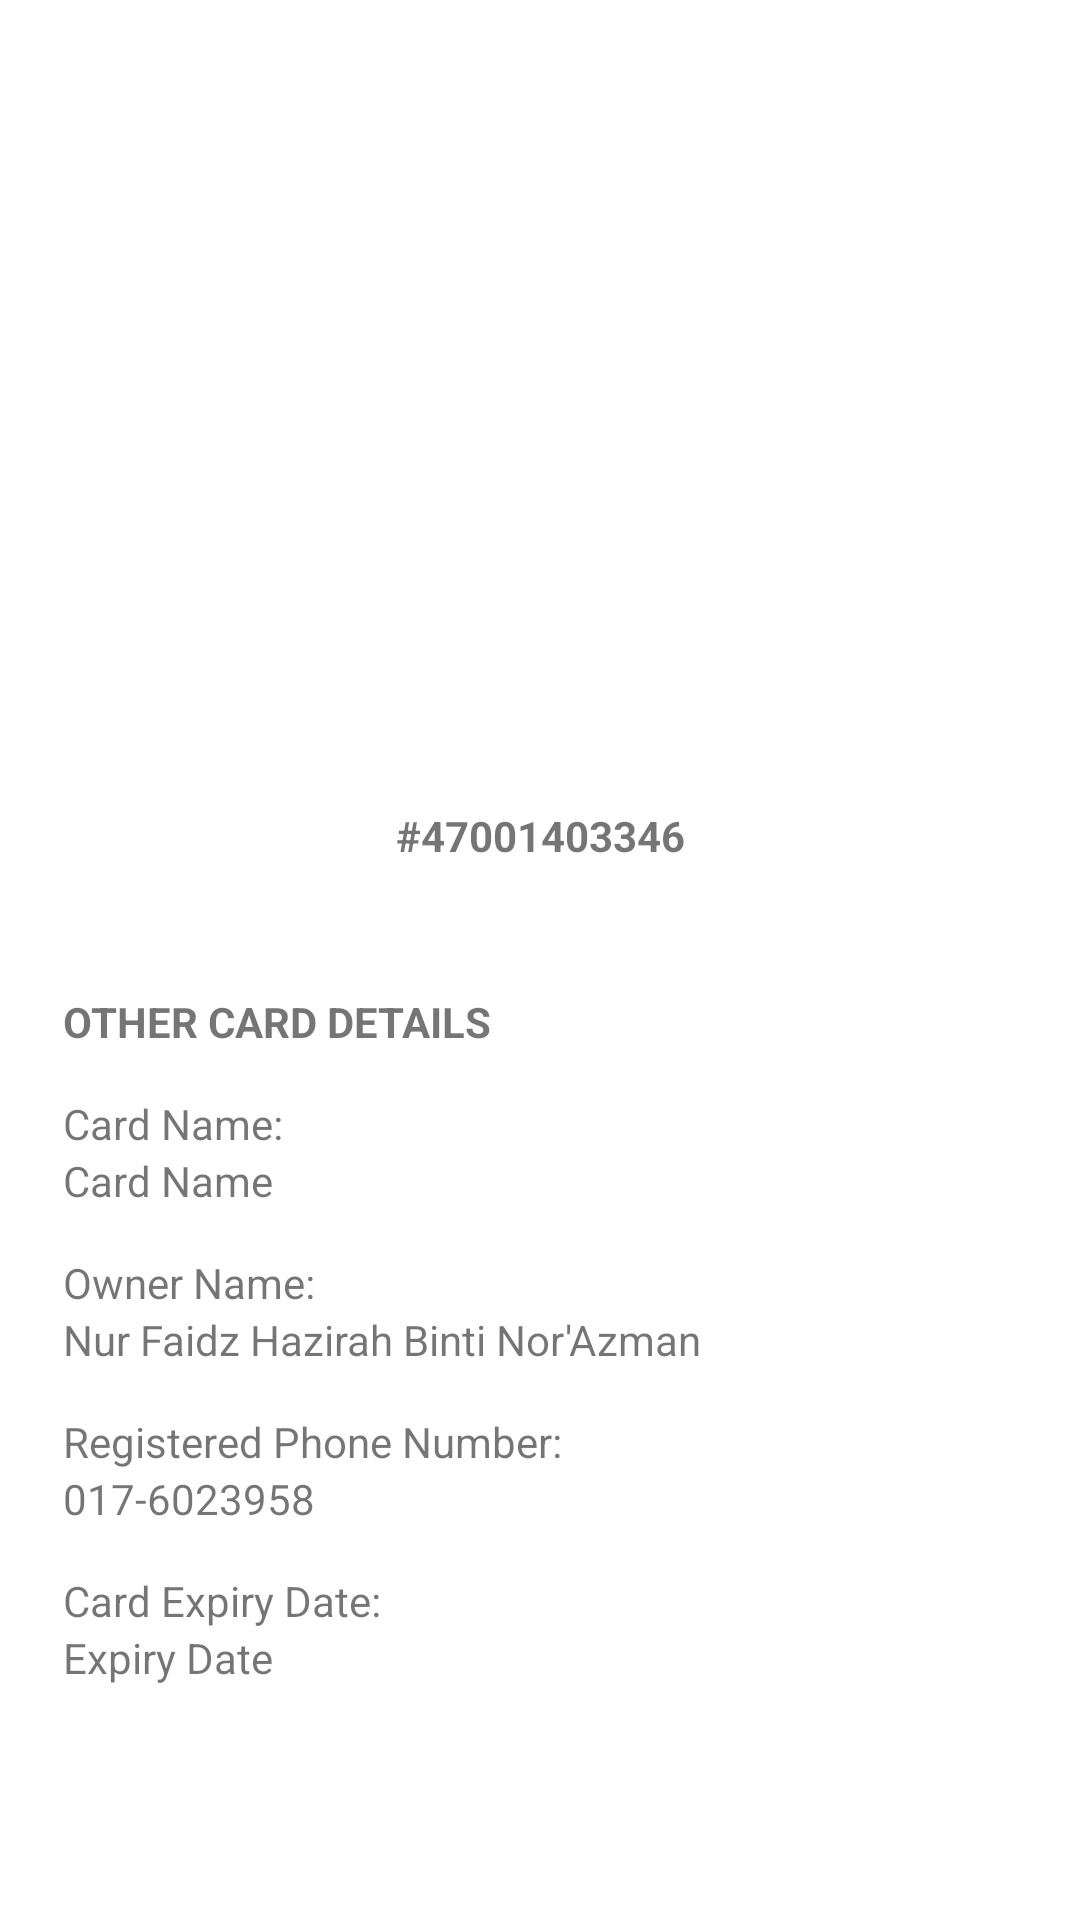

Write the Android layout XML for this screen, with the resource values it uses.
<!-- AndroidManifest.xml: application theme Theme.GOcery -->
<!-- res/layout/fragment_card_detail.xml -->
<?xml version="1.0" encoding="utf-8"?>
<androidx.constraintlayout.widget.ConstraintLayout xmlns:android="http://schemas.android.com/apk/res/android"
    xmlns:app="http://schemas.android.com/apk/res-auto"
    xmlns:tools="http://schemas.android.com/tools"
    android:id="@+id/frameLayout"
    android:layout_width="match_parent"
    android:layout_height="match_parent"
    tools:context=".card_voucher.CardDetailFragment">


    <ImageView
        android:id="@+id/IV_vc_imageView"
        android:layout_width="0dp"
        android:layout_height="200dp"
        android:layout_marginStart="10dp"
        android:layout_marginTop="45dp"
        android:layout_marginEnd="10dp"
        app:layout_constraintEnd_toEndOf="parent"
        app:layout_constraintStart_toStartOf="parent"
        app:layout_constraintTop_toTopOf="parent" />

    <TextView
        android:id="@+id/TV_vcard_serial_no"
        android:layout_width="wrap_content"
        android:layout_height="wrap_content"
        android:layout_marginTop="24dp"
        android:text="#47001403346"
        android:textStyle="bold"
        app:layout_constraintEnd_toEndOf="parent"
        app:layout_constraintStart_toStartOf="parent"
        app:layout_constraintTop_toBottomOf="@+id/IV_vc_imageView" />

    <LinearLayout
        android:layout_width="409dp"
        android:layout_height="wrap_content"
        android:layout_marginHorizontal="20dp"
        android:layout_marginStart="0dp"
        android:layout_marginTop="28dp"
        android:orientation="vertical"
        android:padding="15dp"
        android:paddingLeft="30dp"
        android:paddingRight="30dp"
        app:layout_constraintEnd_toEndOf="parent"
        app:layout_constraintStart_toStartOf="parent"
        app:layout_constraintTop_toBottomOf="@+id/TV_vcard_serial_no">

        <TextView
            android:id="@+id/textView2"
            android:layout_width="match_parent"
            android:layout_height="wrap_content"
            android:layout_marginLeft="30dp"
            android:layout_marginRight="30dp"
            android:text="OTHER CARD DETAILS"
            android:textStyle="bold" />

        <TextView
            android:layout_width="match_parent"
            android:layout_height="wrap_content"
            android:layout_marginTop="15dp"
            android:layout_marginLeft="30dp"
            android:layout_marginRight="30dp"
            android:text="Card Name:" />

        <TextView
            android:id="@+id/TV_vcard_name"
            android:layout_width="match_parent"
            android:layout_height="wrap_content"
            android:layout_marginLeft="30dp"
            android:layout_marginRight="30dp"
            android:text="Card Name" />

        <TextView
            android:id="@+id/textView3"
            android:layout_width="match_parent"
            android:layout_height="wrap_content"
            android:layout_marginTop="15dp"
            android:layout_marginLeft="30dp"
            android:layout_marginRight="30dp"
            android:text="Owner Name:" />

        <TextView
            android:id="@+id/TV_vcard_owner"
            android:layout_width="match_parent"
            android:layout_height="wrap_content"
            android:layout_marginLeft="30dp"
            android:layout_marginRight="30dp"
            android:text="Nur Faidz Hazirah Binti Nor'Azman" />

        <TextView
            android:id="@+id/textView5"
            android:layout_width="match_parent"
            android:layout_height="wrap_content"
            android:layout_marginTop="15dp"
            android:layout_marginLeft="30dp"
            android:layout_marginRight="30dp"
            android:text="Registered Phone Number:" />

        <TextView
            android:id="@+id/TV_vcard_phone_no"
            android:layout_width="match_parent"
            android:layout_height="wrap_content"
            android:layout_marginLeft="30dp"
            android:layout_marginRight="30dp"
            android:text="017-6023958" />

        <TextView
            android:layout_width="match_parent"
            android:layout_height="wrap_content"
            android:layout_marginTop="15dp"
            android:layout_marginLeft="30dp"
            android:layout_marginRight="30dp"
            android:text="Card Expiry Date:" />

        <TextView
            android:id="@+id/TV_vcard_exp_date"
            android:layout_width="match_parent"
            android:layout_height="wrap_content"
            android:layout_marginLeft="30dp"
            android:layout_marginRight="30dp"
            android:text="Expiry Date" />
    </LinearLayout>
</androidx.constraintlayout.widget.ConstraintLayout>
<!-- resources referenced by this layout -->
<resources>
  <style name="Theme.GOcery" parent="Theme.MaterialComponents.DayNight.NoActionBar">
          
          <item name="colorPrimary">@color/goceryPrimary</item>
          <item name="colorPrimaryVariant">@color/goceryPrimary</item>
          <item name="colorOnPrimary">@color/white</item>
          
          <item name="colorSecondary">@color/gocerySecondary</item>
          <item name="colorSecondaryVariant">@color/gocerySecondary</item>
          <item name="colorOnSecondary">@color/white</item>
          
          <item name="android:statusBarColor" tools:targetApi="l">?attr/colorPrimaryVariant</item>
          
  
          
          <item name="emphasisHighAlpha">0.87</item>
          <item name="emphasisMediumAlpha">0.60</item>
          <item name="emphasisLowAlpha">0.38</item>
          <item name="emphasisDividerAlpha">0.1</item>
      </style>
  <color name="goceryPrimary">#2E7D32</color>
  <color name="white">#FFFFFFFF</color>
  <color name="gocerySecondary">#60AD5E</color>
</resources>
